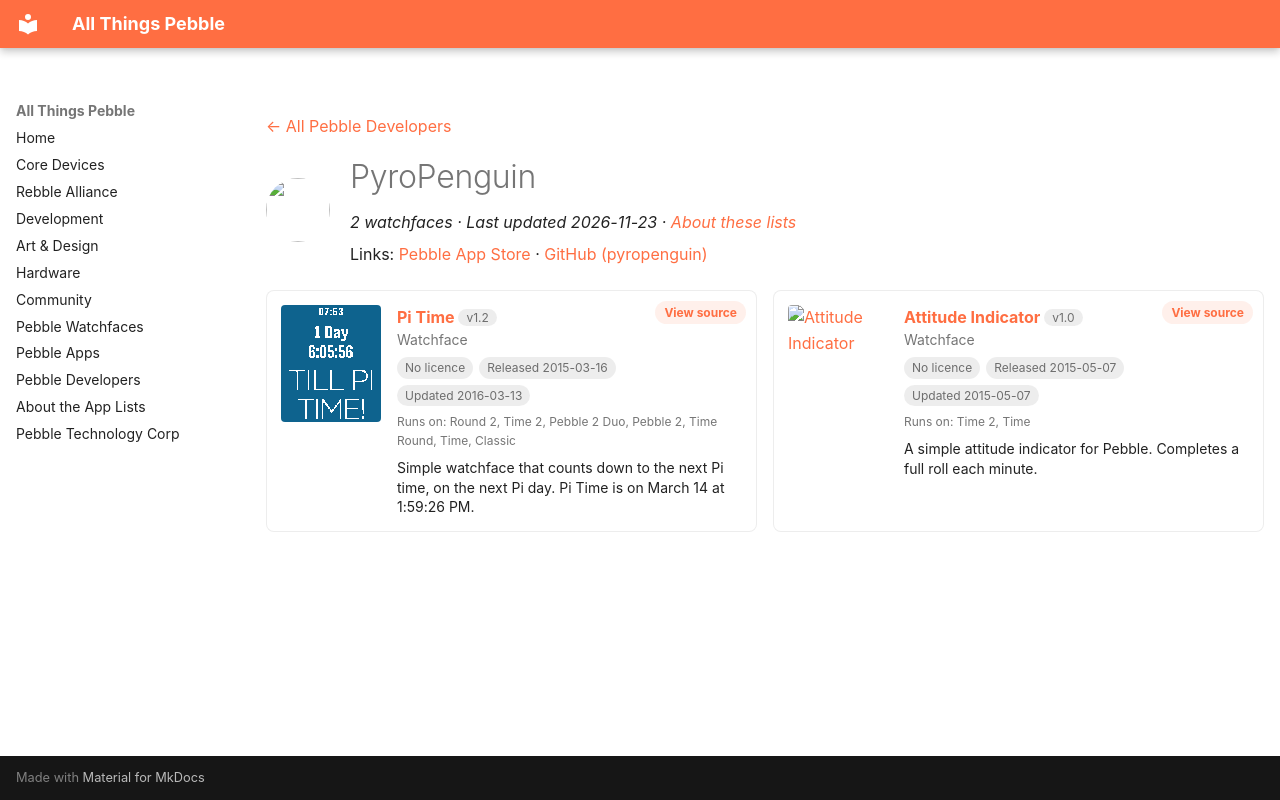

repository: saltedlolly/all-things-pebble · page: developers/pyropenguin.html · generator: mkdocs

---
title: "PyroPenguin"
hide:
  - toc
---

<!-- Generated by scripts/update_app_directory.py: do not edit by hand -->
[← All Pebble Developers](../developers.md)

<div class="dev-header" markdown>
<img class="dev-avatar" src="https://github.com/pyropenguin.png?size=128" alt="" width="64" height="64" loading="lazy" onerror="this.remove()">
<div class="dev-intro" markdown>

# PyroPenguin

*2 watchfaces · Last updated 2026-11-23 · [About these lists](../about-app-lists.md)*

Links: [Pebble App Store](https://apps.repebble.com/apps/dev/pyropenguin_52a93a1e79c18f597c000019) · [GitHub (pyropenguin)](https://github.com/pyropenguin)

</div>
</div>

<div class="dev-controls" data-search-exclude hidden>
<div class="dev-filter" role="group" aria-label="Show"><button type="button" data-filter="all" aria-pressed="true">All <span>2</span></button><button type="button" data-filter="watchface" aria-pressed="false">Watchfaces <span>2</span></button><button type="button" data-filter="watchapp" aria-pressed="false" disabled>Apps <span>0</span></button></div>
<label class="dev-sort">Sort by <select><option value="updated">Recently updated</option><option value="released">Newest release</option><option value="title">A–Z</option></select></label>
</div>

<div class="app-grid dev-apps" data-search-exclude>
<div class="app-card" data-type="watchface" data-title="pi time" data-released="2015-03-16" data-updated="2016-03-13">
<a class="app-shot" href="https://apps.repebble.com/55062961afe7fb3d80000094" data-search-exclude><img src="../images/apps/55062961afe7fb3d80000094.png" alt="Pi Time" loading="lazy"></a>
<div class="app-info">
<h2 class="app-name" id="app-55062961afe7fb3d80000094"><a href="https://apps.repebble.com/55062961afe7fb3d80000094">Pi Time</a> <span class="app-version" title="Latest version" data-search-exclude>v1.2</span></h2>
<a class="app-source" href="https://github.com/pyropenguin/PiTime.git" title="Source code" data-search-exclude>View source</a>
<div class="app-dev">Watchface</div>
<div class="app-tags" data-search-exclude><span class="app-licence app-licence--none" title="Licence">No licence</span> <span title="First published in the app store">Released 2015-03-16</span> <span title="Latest release in the app store">Updated 2016-03-13</span></div>
<div class="app-watches" title="Supported watches" data-search-exclude>Runs on: Round 2, Time 2, Pebble 2 Duo, Pebble 2, Time Round, Time, Classic</div>
<p class="app-desc">Simple watchface that counts down to the next Pi time, on the next Pi day. Pi Time is on March 14 at 1:59:26 PM.</p>
</div>
</div>
<div class="app-card" data-type="watchface" data-title="attitude indicator" data-released="2015-05-07" data-updated="2015-05-07">
<a class="app-shot" href="https://apps.repebble.com/554ab78093cc44c1d10000dd" data-search-exclude><img src="../images/apps/554ab78093cc44c1d10000dd.png" alt="Attitude Indicator" loading="lazy"></a>
<div class="app-info">
<h2 class="app-name" id="app-554ab78093cc44c1d10000dd"><a href="https://apps.repebble.com/554ab78093cc44c1d10000dd">Attitude Indicator</a> <span class="app-version" title="Latest version" data-search-exclude>v1.0</span></h2>
<a class="app-source" href="http://www.github.com/pyropenguin/AttitudeIndicator" title="Source code" data-search-exclude>View source</a>
<div class="app-dev">Watchface</div>
<div class="app-tags" data-search-exclude><span class="app-licence app-licence--none" title="Licence">No licence</span> <span title="First published in the app store">Released 2015-05-07</span> <span title="Latest release in the app store">Updated 2015-05-07</span></div>
<div class="app-watches" title="Supported watches" data-search-exclude>Runs on: Time 2, Time</div>
<p class="app-desc">A simple attitude indicator for Pebble. Completes a full roll each minute.</p>
</div>
</div>
</div>
